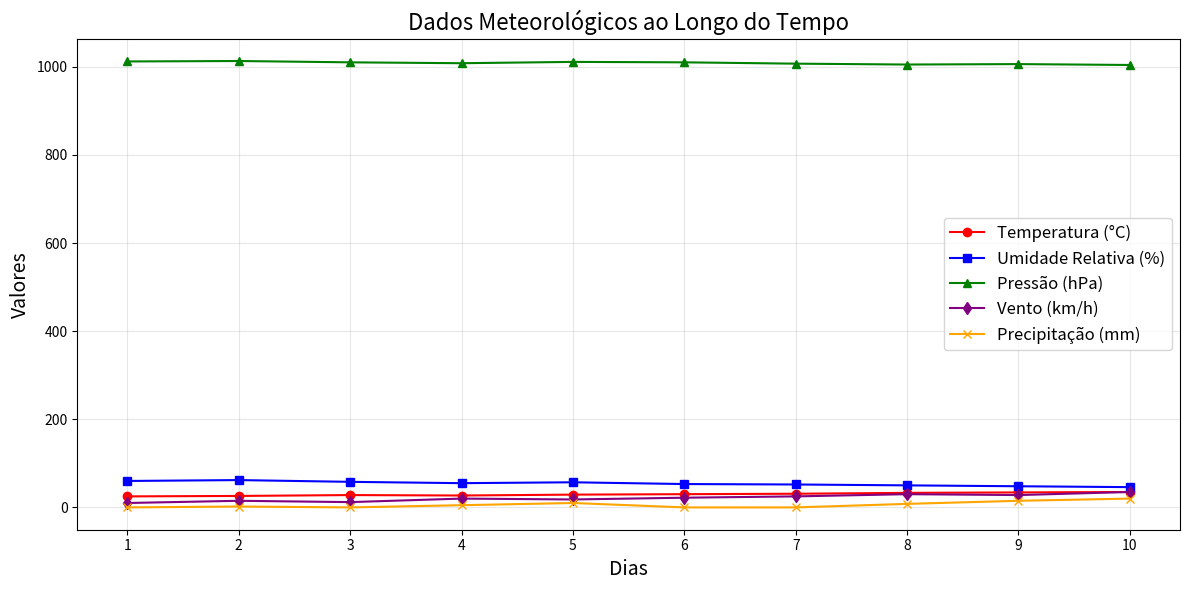

Write the Python code that produced this figure.
import matplotlib.pyplot as plt
import numpy as np

# Simulação de dados meteorológicos
dias = np.arange(1, 11)  # 10 dias
temperatura = [25, 26, 28, 27, 29, 30, 31, 33, 34, 35]
umidade = [60, 62, 58, 55, 57, 53, 52, 50, 48, 46]
pressao = [1012, 1013, 1010, 1008, 1011, 1010, 1007, 1005, 1006, 1004]
vento = [10, 15, 12, 20, 18, 22, 25, 30, 28, 35]
precipitacao = [0, 2, 0, 5, 10, 0, 0, 8, 15, 20]

# Criação do gráfico
plt.figure(figsize=(12, 6))

# Adicionando cada parâmetro ao gráfico
plt.plot(dias, temperatura, marker='o', label='Temperatura (°C)', color='red')
plt.plot(dias, umidade, marker='s', label='Umidade Relativa (%)', color='blue')
plt.plot(dias, pressao, marker='^', label='Pressão (hPa)', color='green')
plt.plot(dias, vento, marker='d', label='Vento (km/h)', color='purple')
plt.plot(dias, precipitacao, marker='x', label='Precipitação (mm)', color='orange')

# Configurações do gráfico
plt.title('Dados Meteorológicos ao Longo do Tempo', fontsize=16)
plt.xlabel('Dias', fontsize=14)
plt.ylabel('Valores', fontsize=14)
plt.grid(alpha=0.3)
plt.legend(fontsize=12)
plt.xticks(dias)
plt.tight_layout()

# Exibição do gráfico
plt.show()